Run: headless pygame with SDL's dummy video driver; simulated clock (each Clock.tick advances the game by its frame time, no real sleeping); random seed 0; keys injected as events and as key.get_pressed() state; no mouse input.
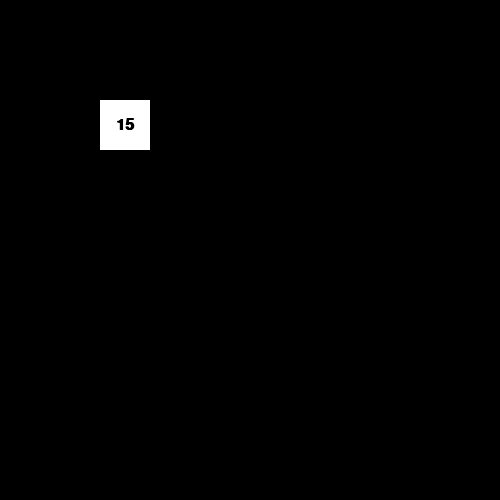
Frame 1 of 4 · flips 1–60 · no input
Frame 2 of 4 · flips 61–180 · tapped SPACE, RETURN · held RIGHT (→), D · screen unchanged from frame 1, image omitted
Frame 3 of 4 · flips 181–300 · held DOWN (↓), S · screen unchanged from frame 2, image omitted
Frame 4 of 4 · flips 301–420 · held LEFT (←), A, UP (↑), W · screen unchanged from frame 3, image omitted

The pygame program that drew these frames:

import pygame


def get_tile_surface(index):
    tile_size = 50
    tile_color = (255, 255, 255)
    font_name = 'consolas'
    font_size = 24
    font_color = (0, 0, 0)

    tile = pygame.Surface((tile_size, tile_size))
    tile.fill(tile_color)
    font = pygame.font.SysFont(font_name, font_size, bold=True)
    text = font.render(str(index), True, font_color)  # what is True?!
    rect = text.get_rect()
    rect.center = tile.get_rect().center
    tile.blit(text, (rect.x, rect.y))

    return tile


if __name__ == '__main__':
    screen_size = (500, 500)

    pygame.init()
    clock = pygame.time.Clock()
    screen = pygame.display.set_mode(screen_size)

    # TODO: Create the grid.
    tile = get_tile_surface(15)

    run = True
    while run:
        clock.tick(30)  # fps

        for event in pygame.event.get():
            if event.type == pygame.KEYDOWN:
                if event.key == pygame.K_ESCAPE:
                    run = False
            elif event.type == pygame.QUIT:
                run = False

        screen.blit(tile, (100, 100))
        pygame.display.flip()

    pygame.quit()
